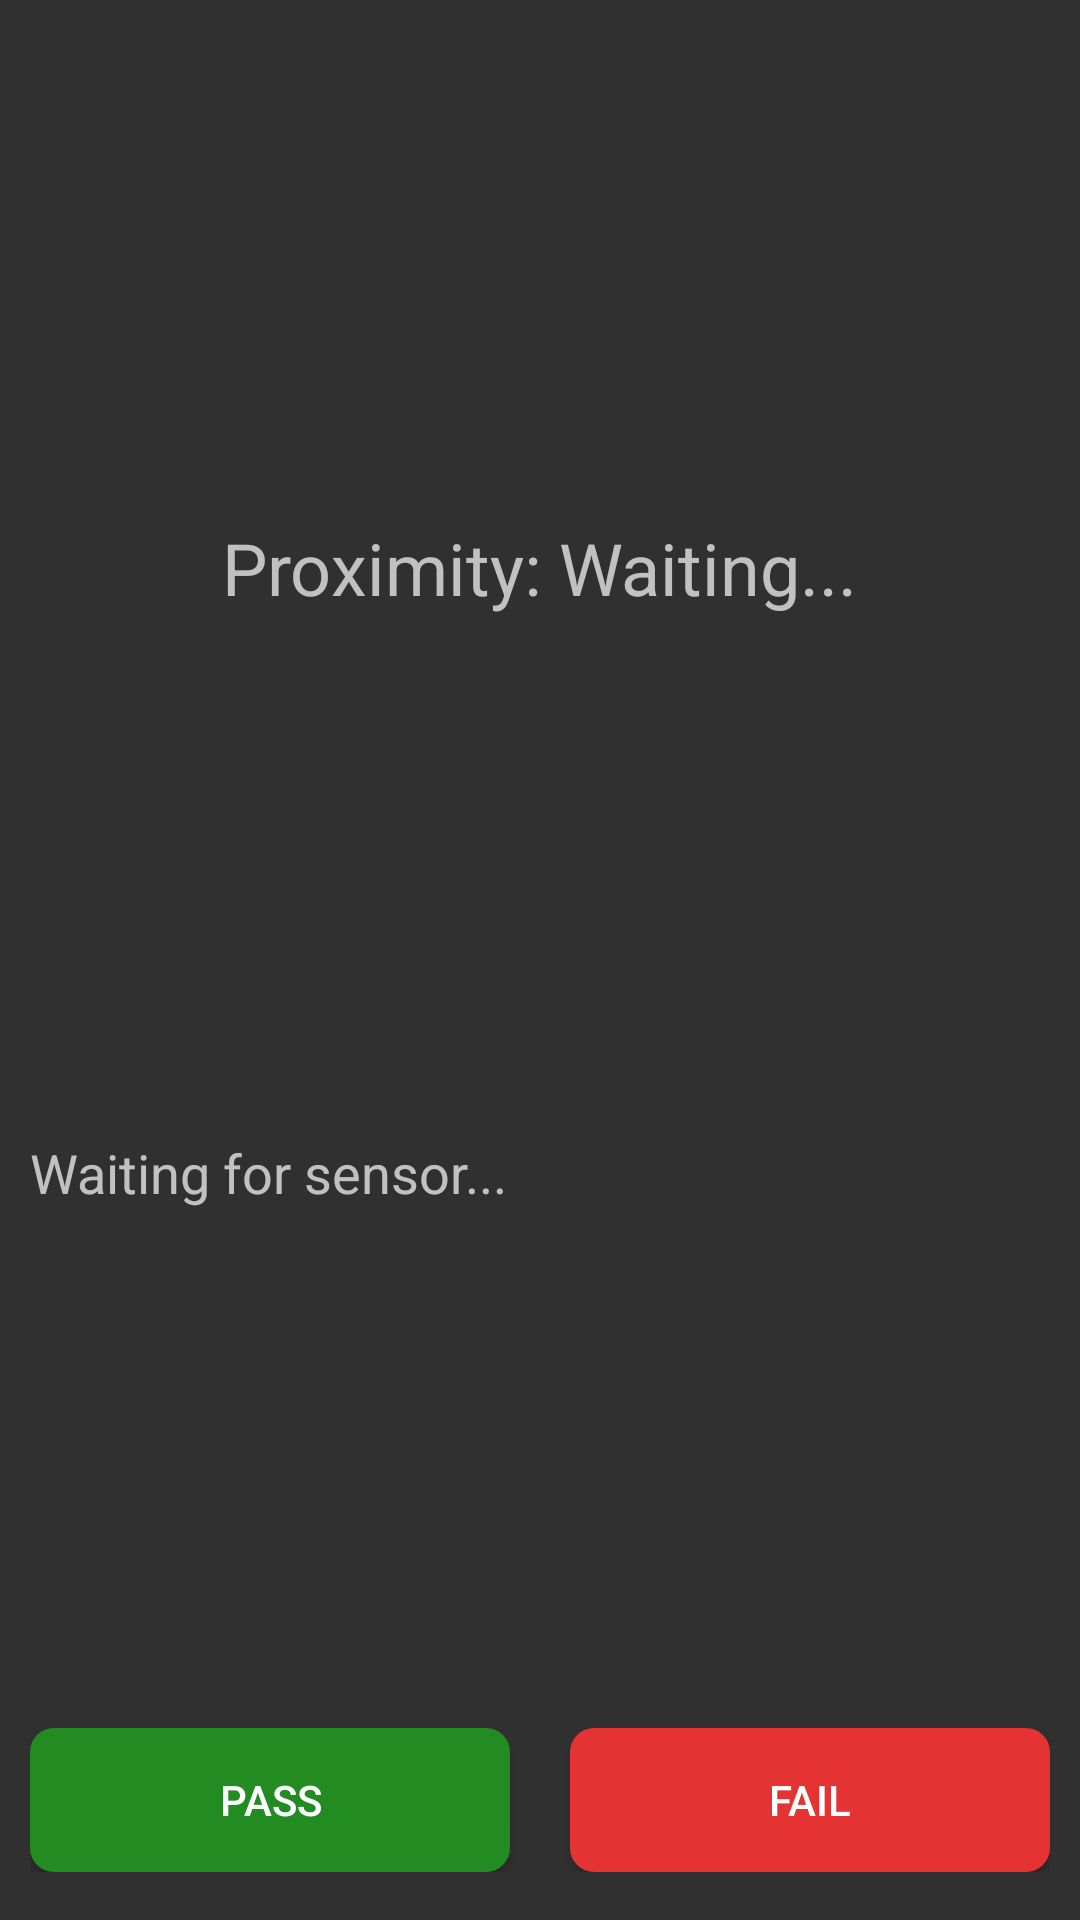

Here is an Android app screen rendered from its layout file. Give the layout XML and the strings, colors and styles it references.
<!-- AndroidManifest.xml: application theme Theme.MMITest -->
<!-- res/layout/activity_proximity_sensor_test.xml -->
<?xml version="1.0" encoding="utf-8"?>
<androidx.constraintlayout.widget.ConstraintLayout xmlns:android="http://schemas.android.com/apk/res/android"
    xmlns:app="http://schemas.android.com/apk/res-auto"
    xmlns:tools="http://schemas.android.com/tools"
    android:layout_width="match_parent"
    android:layout_height="match_parent"
    tools:context=".ProximitySensorTestActivity">

    <TextView
        android:id="@+id/proximity_value"
        android:layout_width="wrap_content"
        android:layout_height="wrap_content"
        android:text="Proximity: Waiting..."
        android:textSize="24sp"
        app:layout_constraintBottom_toTopOf="@+id/instruction_text"
        app:layout_constraintEnd_toEndOf="parent"
        app:layout_constraintStart_toStartOf="parent"
        app:layout_constraintTop_toTopOf="parent" />

    <TextView
        android:id="@+id/instruction_text"
        android:layout_width="match_parent"
        android:layout_height="wrap_content"
        android:text="Waiting for sensor..."
        android:textSize="18sp"
        android:layout_marginLeft="10dp"
        android:layout_marginRight="10dp"
        app:layout_constraintBottom_toTopOf="@+id/buttonContainer"
        app:layout_constraintEnd_toEndOf="parent"
        app:layout_constraintStart_toStartOf="parent"
        app:layout_constraintTop_toBottomOf="@+id/proximity_value" />

    <LinearLayout
        android:id="@+id/buttonContainer"
        android:layout_width="0dp"
        android:layout_height="wrap_content"
        android:layout_marginLeft="10dp"
        android:layout_marginRight="10dp"
        android:orientation="horizontal"
        app:layout_constraintBottom_toBottomOf="parent"
        app:layout_constraintStart_toStartOf="parent"
        app:layout_constraintEnd_toEndOf="parent"
        android:layout_marginBottom="16dp"
        android:gravity="center">

        <Button
            android:id="@+id/pass_button"
            android:layout_width="0dp"
            android:layout_height="wrap_content"
            android:layout_marginEnd="20dp"
            android:background="@drawable/button_bg_pass"
            android:layout_weight="1"
            android:text="Pass"/>

        <Button
            android:id="@+id/fail_button"
            android:layout_width="0dp"
            android:layout_height="wrap_content"
            android:background="@drawable/button_bg_fail"
            android:layout_weight="1"
            android:text="Fail"/>
    </LinearLayout>

</androidx.constraintlayout.widget.ConstraintLayout>
<!-- resources referenced by this layout -->
<resources>
  <!-- drawable button_bg_fail (drawable) -->
  <?xml version="1.0" encoding="utf-8"?>
  <ripple xmlns:android="http://schemas.android.com/apk/res/android"
      android:color="?android:attr/colorControlHighlight">
      <item android:id="@android:id/mask">
          <shape android:shape="rectangle">
  
              <corners android:radius="10dp" />
          </shape>
      </item>
      <item android:id="@android:id/background">
          <shape android:shape="rectangle">
              <solid android:color="#e53233" /> 
              <corners android:radius="8dp" />
          </shape>
      </item>
  </ripple>
  <!-- drawable button_bg_pass (drawable) -->
  <?xml version="1.0" encoding="utf-8"?>
  <ripple xmlns:android="http://schemas.android.com/apk/res/android"
      android:color="?android:attr/colorControlHighlight">
      <item android:id="@android:id/mask">
          <shape android:shape="rectangle">
              <solid android:color="#000000" />
              <corners android:radius="10dp" />
          </shape>
      </item>
      <item android:id="@android:id/background">
          <shape android:shape="rectangle">
              <solid android:color="#228c22" /> 
              <corners android:radius="8dp" />
          </shape>
      </item>
  </ripple>
  <style name="Theme.MMITest" parent="Theme.AppCompat.NoActionBar">
          
          <item name="colorPrimary">@color/purple_500</item>
          <item name="colorPrimaryVariant">@color/purple_700</item>
          <item name="colorOnPrimary">@color/white</item>
          
          <item name="colorSecondary">@color/teal_200</item>
          <item name="colorSecondaryVariant">@color/teal_700</item>
          <item name="colorOnSecondary">@color/black</item>
          
          <item name="android:statusBarColor">?attr/colorPrimaryVariant</item>
          
      </style>
  <!-- not gathered from this repository: default colours our renderer supplied (Android Studio template values) -->
  <color name="purple_500">#FF6200EE</color>
  <color name="purple_700">#FF3700B3</color>
  <color name="teal_200">#FF03DAC5</color>
  <color name="teal_700">#FF018786</color>
  <color name="black">#FF000000</color>
  <color name="white">#FFFFFFFF</color>
</resources>
